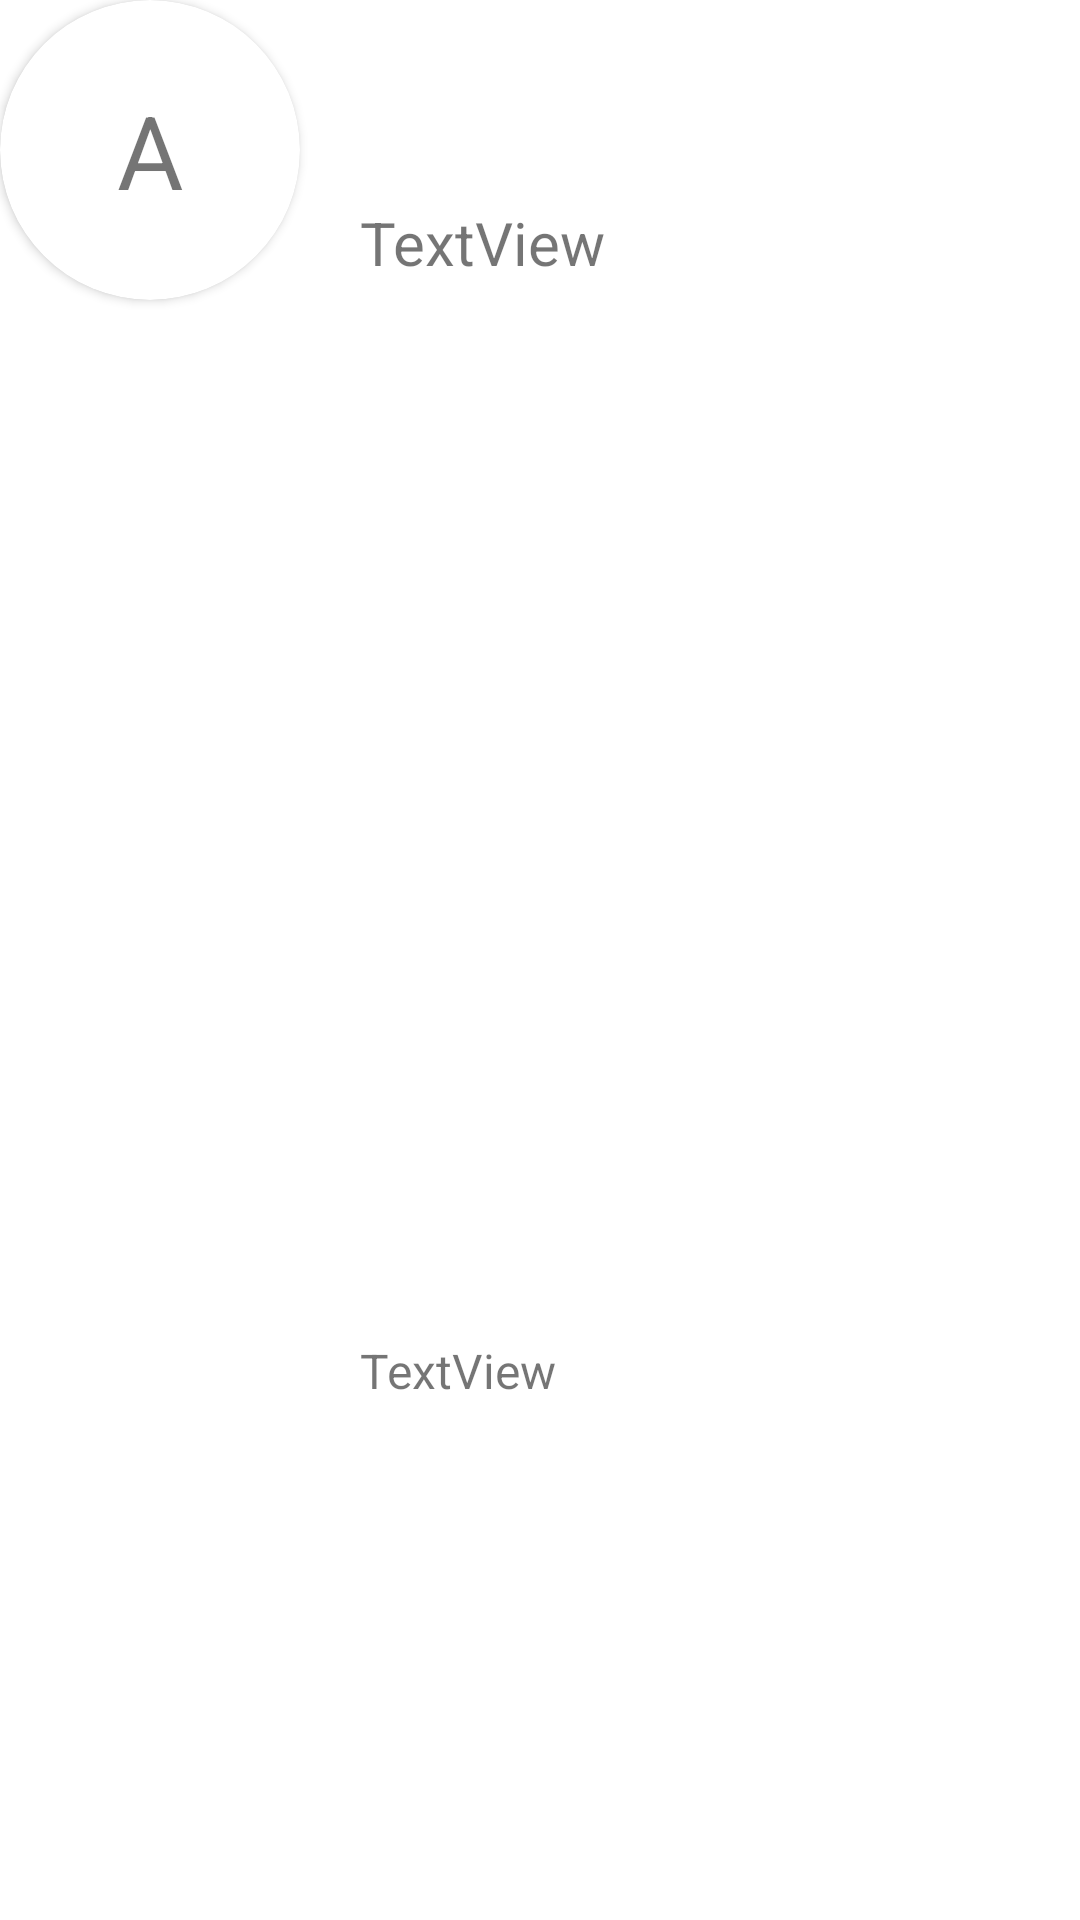

Produce the Android XML layout that renders to this screen, including the resource entries it uses.
<!-- AndroidManifest.xml: application theme Theme.IContacts -->
<!-- res/layout/contactview.xml -->
<?xml version="1.0" encoding="utf-8"?>
<androidx.constraintlayout.widget.ConstraintLayout xmlns:android="http://schemas.android.com/apk/res/android"
    xmlns:app="http://schemas.android.com/apk/res-auto"
    android:layout_width="match_parent"
    android:layout_height="100dp"
    android:layout_margin="10dp">

    <TextView
        android:id="@+id/contactName"
        android:layout_width="189dp"
        android:layout_height="38dp"
        android:layout_marginStart="120dp"
        android:text="TextView"
        android:textSize="20sp"
        app:layout_constraintBottom_toBottomOf="parent"
        app:layout_constraintStart_toStartOf="parent"
        app:layout_constraintTop_toTopOf="parent"
        app:layout_constraintVertical_bias="0.112" />

    <TextView
        android:id="@+id/contactPhone"
        android:layout_width="189dp"
        android:layout_height="38dp"
        android:layout_marginStart="120dp"
        android:text="TextView"
        android:textSize="16sp"
        app:layout_constraintBottom_toBottomOf="parent"
        app:layout_constraintStart_toStartOf="parent"
        app:layout_constraintTop_toTopOf="parent"
        app:layout_constraintVertical_bias="0.741" />

    <androidx.cardview.widget.CardView
        android:id="@+id/cardView"
        android:layout_width="100dp"
        android:layout_height="100dp"
        app:cardCornerRadius="50dp"
        app:layout_constraintEnd_toEndOf="parent"
        app:layout_constraintHorizontal_bias="0.0"
        app:layout_constraintStart_toStartOf="parent"
        app:layout_constraintTop_toTopOf="parent">


        <ImageView
            android:id="@+id/displayPic"
            android:layout_width="100dp"
            android:layout_height="100dp"
            app:layout_constraintEnd_toEndOf="parent"
            app:layout_constraintHorizontal_bias="0.0"
            app:layout_constraintStart_toStartOf="parent"
            app:layout_constraintTop_toTopOf="parent" />
        <TextView
            android:id="@+id/displayText"
            android:layout_width="100dp"
            android:layout_height="100dp"
            android:backgroundTint="#C7AAAA"
            android:gravity="center"
            android:text="A"

            android:textSize="34sp"
            app:layout_constraintBottom_toBottomOf="parent"
            app:layout_constraintEnd_toEndOf="parent"
            app:layout_constraintHorizontal_bias="0.0"
            app:layout_constraintStart_toStartOf="parent"
            app:layout_constraintTop_toTopOf="parent"

            app:layout_constraintVertical_bias="0.0" />

        />


    </androidx.cardview.widget.CardView>

    <ImageView
        android:id="@+id/fav"
        android:layout_width="wrap_content"
        android:layout_height="wrap_content"
        android:layout_marginStart="24dp"
        app:layout_constraintBottom_toBottomOf="@+id/contactName"
        app:layout_constraintEnd_toEndOf="parent"
        app:layout_constraintHorizontal_bias="0.606"
        app:layout_constraintStart_toEndOf="@+id/contactName"
        app:layout_constraintTop_toTopOf="@+id/contactName"
        app:srcCompat="@drawable/fav_borderd" />

</androidx.constraintlayout.widget.ConstraintLayout>
<!-- resources referenced by this layout -->
<resources>
  <style name="Theme.IContacts" parent="Theme.MaterialComponents.DayNight.DarkActionBar">
          
          <item name="colorPrimary">@color/purple_500</item>
          <item name="colorPrimaryVariant">@color/purple_700</item>
          <item name="colorOnPrimary">@color/white</item>
          
          <item name="colorSecondary">@color/teal_200</item>
          <item name="colorSecondaryVariant">@color/teal_700</item>
          <item name="colorOnSecondary">@color/black</item>
          
          <item name="android:statusBarColor">?attr/colorPrimaryVariant</item>
          
      </style>
  <!-- not gathered from this repository: default colours our renderer supplied (Android Studio template values) -->
  <color name="purple_500">#FF6200EE</color>
  <color name="purple_700">#FF3700B3</color>
  <color name="teal_200">#FF03DAC5</color>
  <color name="teal_700">#FF018786</color>
  <color name="black">#FF000000</color>
  <color name="white">#FFFFFFFF</color>
</resources>
